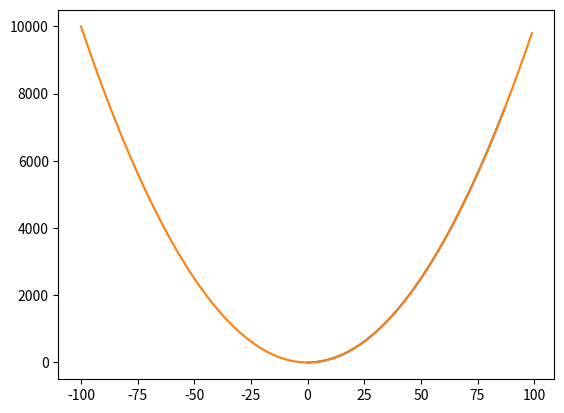

Python code for this plot:
import matplotlib.pyplot as plt


def fx_square(x):
    return x**2


def fx_square_list(n):
    items = []
    for i in range(n):
        items.append(fx_square(i))
    return items


def plot_f(n):
    plt.plot(range(n), fx_square_list(n))
    plt.show()


n = 88
print(fx_square_list(n))
plot_f(n)


# exemple de liste points: [-3, 0, 1, 4, 5]
# Exemple de sortie attendue [9, 0, 1, 16, 25]


def fx_square_list2(points):
    values = []
    for point in points:
        values.append(point**2)
    return values


points = range(-100, 100)
values = fx_square_list2(points)
plt.plot(points, values)
plt.show()
